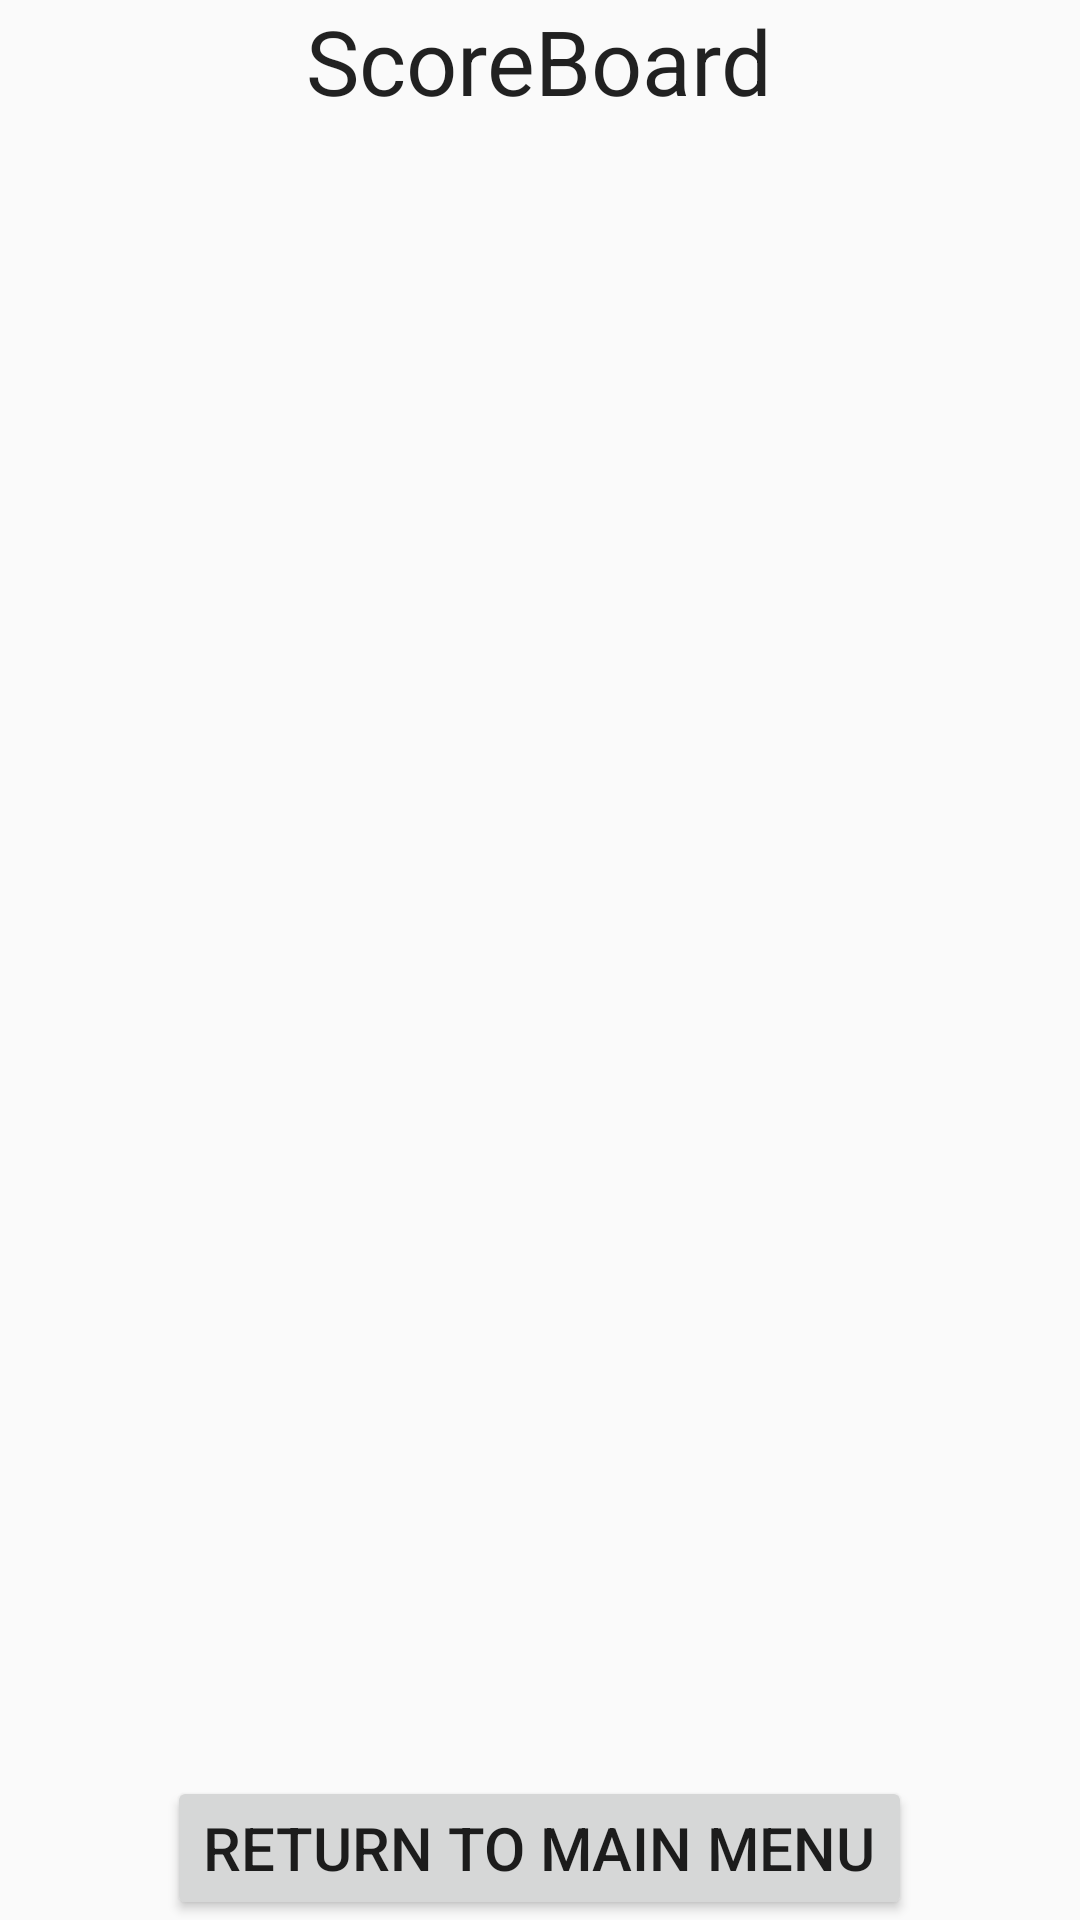

Reconstruct the res/layout file that produces this screen, plus the resources it refers to.
<!-- AndroidManifest.xml: application theme AppTheme -->
<!-- res/layout/activity_score_board.xml -->
<?xml version="1.0" encoding="utf-8"?>
<RelativeLayout xmlns:android="http://schemas.android.com/apk/res/android"
    xmlns:tools="http://schemas.android.com/tools" android:layout_width="match_parent"
    android:layout_height="match_parent" android:paddingLeft="@dimen/activity_horizontal_margin"
    android:paddingRight="@dimen/activity_horizontal_margin"
    android:paddingTop="@dimen/activity_vertical_margin"
    android:paddingBottom="@dimen/activity_vertical_margin"
    tools:context="pt.isel.poo.snakeandroid.ScoreBoard">

    <Button
        android:layout_width="wrap_content"
        android:layout_height="wrap_content"
        android:text="Return to Main Menu"
        android:id="@+id/main"
        android:layout_alignParentBottom="true"
        android:layout_centerHorizontal="true"
        android:textSize="20dp" />

    <LinearLayout
        android:orientation="vertical"
        android:layout_width="match_parent"
        android:layout_height="match_parent">

        <TextView
            android:layout_width="wrap_content"
            android:layout_height="wrap_content"
            android:textAppearance="?android:attr/textAppearanceLarge"
            android:text="ScoreBoard"
            android:id="@+id/title"
            android:layout_alignParentTop="true"
            android:layout_centerHorizontal="true"
            android:textSize="30dp"
            android:layout_gravity="center_horizontal" />

    </LinearLayout>

    <FrameLayout
        android:layout_width="match_parent"
        android:layout_height="match_parent"
        android:layout_centerVertical="true"
        android:layout_centerHorizontal="true"
        android:id="@+id/scoreLayout">

        <TextView
            android:layout_width="wrap_content"
            android:layout_height="wrap_content"
            android:id="@+id/score1"
            android:layout_gravity="center"
            android:layout_marginBottom="100dp"
            android:textColor="#d7eaf200"
            android:textSize="60dp"
            android:textStyle="bold" />

        <TextView
            android:layout_width="wrap_content"
            android:layout_height="wrap_content"
            android:textAppearance="?android:attr/textAppearanceMedium"
            android:id="@+id/score2"
            android:layout_gravity="center"
            android:textSize="50dp"
            android:layout_marginBottom="0dp"
            android:textColor="#828282" />

        <TextView
            android:layout_width="wrap_content"
            android:layout_height="wrap_content"
            android:textAppearance="?android:attr/textAppearanceMedium"
            android:id="@+id/score3"
            android:layout_gravity="center"
            android:textSize="40dp"
            android:layout_marginBottom="-100dp"
            android:textColor="#b7712f" />
    </FrameLayout>

</RelativeLayout>
<!-- resources referenced by this layout -->
<resources>
  <style name="AppTheme" parent="Theme.AppCompat.Light.DarkActionBar">
          
          <item name="colorPrimary">@color/colorPrimary</item>
          <item name="colorPrimaryDark">@color/colorPrimaryDark</item>
          <item name="colorAccent">@color/colorAccent</item>
      </style>
  <!-- not gathered from this repository: default colours our renderer supplied (Android Studio template values) -->
  <color name="colorPrimary">#FF6200EE</color>
  <color name="colorPrimaryDark">#FF3700B3</color>
  <color name="colorAccent">#FF03DAC5</color>
</resources>
